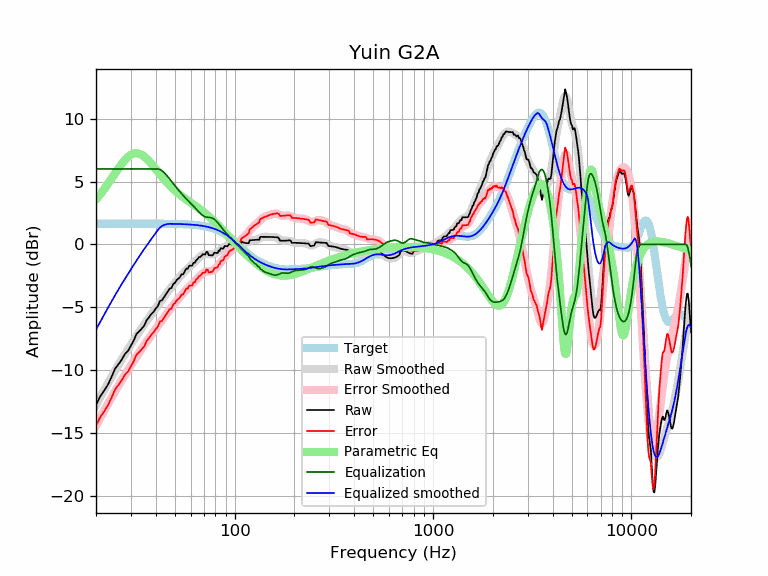

The data file committed next to this chart (first rows):
frequency, raw, error, smoothed, error_smoothed, equalization, parametric_eq, equalized_raw, equalized_smoothed, target
20, -12.78, -14.43, -12.79, -14.43, 6.00, 3.57, -6.78, -6.79, 1.65
21, -12.10, -13.75, -12.17, -13.82, 6.00, 3.98, -6.10, -6.17, 1.65
22, -11.64, -13.28, -11.59, -13.24, 6.00, 4.40, -5.64, -5.59, 1.65
23, -11.15, -12.80, -11.04, -12.68, 6.00, 4.83, -5.15, -5.04, 1.65
24, -10.52, -12.17, -10.52, -12.16, 6.00, 5.26, -4.52, -4.52, 1.65
25, -9.87, -11.52, -10.03, -11.68, 6.00, 5.67, -3.87, -4.03, 1.65
26, -9.53, -11.18, -9.57, -11.22, 6.00, 6.06, -3.53, -3.57, 1.65
27, -9.16, -10.81, -9.14, -10.79, 6.00, 6.42, -3.16, -3.14, 1.65
28, -8.72, -10.37, -8.73, -10.38, 6.00, 6.72, -2.72, -2.73, 1.65
29, -8.48, -10.13, -8.35, -10.00, 6.00, 6.96, -2.48, -2.35, 1.65
30, -8.05, -9.70, -7.98, -9.63, 6.00, 7.13, -2.05, -1.98, 1.65
31, -7.65, -9.30, -7.63, -9.27, 6.00, 7.23, -1.65, -1.63, 1.65
32, -7.13, -8.78, -7.29, -8.94, 6.00, 7.26, -1.13, -1.29, 1.65
33, -6.93, -8.58, -6.97, -8.62, 6.00, 7.22, -0.93, -0.97, 1.65
34, -6.69, -8.34, -6.66, -8.31, 6.00, 7.13, -0.69, -0.66, 1.65
35, -6.47, -8.12, -6.37, -8.02, 6.00, 6.99, -0.47, -0.37, 1.65
36, -6.04, -7.68, -6.09, -7.74, 6.00, 6.82, -0.04, -0.09, 1.65
37, -5.81, -7.45, -5.83, -7.47, 6.00, 6.63, 0.19, 0.17, 1.64
38, -5.54, -7.19, -5.57, -7.22, 6.00, 6.42, 0.46, 0.43, 1.64
39, -5.37, -7.01, -5.33, -6.97, 6.00, 6.21, 0.63, 0.67, 1.64
40, -5.11, -6.75, -5.09, -6.73, 6.00, 5.99, 0.89, 0.91, 1.64
41, -4.91, -6.56, -4.85, -6.50, 6.00, 5.78, 1.09, 1.15, 1.64
42, -4.51, -6.15, -4.63, -6.27, 5.96, 5.58, 1.45, 1.33, 1.64
43, -4.45, -6.09, -4.40, -6.04, 5.86, 5.38, 1.41, 1.46, 1.64
44, -4.22, -5.85, -4.19, -5.83, 5.73, 5.20, 1.51, 1.54, 1.64
45, -3.98, -5.62, -3.98, -5.61, 5.57, 5.02, 1.58, 1.59, 1.64
46, -3.75, -5.39, -3.77, -5.41, 5.39, 4.85, 1.64, 1.62, 1.64
47, -3.52, -5.16, -3.58, -5.21, 5.21, 4.70, 1.69, 1.63, 1.63
48, -3.48, -5.11, -3.39, -5.02, 5.02, 4.55, 1.55, 1.63, 1.63
49, -3.16, -4.79, -3.21, -4.84, 4.84, 4.41, 1.68, 1.63, 1.63
50, -3.06, -4.69, -3.04, -4.67, 4.67, 4.28, 1.61, 1.63, 1.63
51, -2.83, -4.46, -2.88, -4.50, 4.50, 4.16, 1.67, 1.62, 1.62
52, -2.73, -4.35, -2.72, -4.34, 4.34, 4.05, 1.61, 1.62, 1.62
53, -2.61, -4.22, -2.57, -4.18, 4.18, 3.94, 1.58, 1.62, 1.62
54, -2.38, -3.99, -2.42, -4.03, 4.03, 3.84, 1.65, 1.61, 1.61
55, -2.38, -3.99, -2.28, -3.89, 3.89, 3.75, 1.51, 1.61, 1.61
56, -2.15, -3.76, -2.15, -3.75, 3.75, 3.66, 1.60, 1.60, 1.60
57, -1.93, -3.52, -2.03, -3.62, 3.62, 3.57, 1.70, 1.60, 1.60
58, -1.93, -3.52, -1.91, -3.50, 3.50, 3.48, 1.57, 1.59, 1.59
59, -1.70, -3.28, -1.80, -3.38, 3.38, 3.40, 1.68, 1.58, 1.58
60, -1.70, -3.28, -1.69, -3.27, 3.27, 3.32, 1.57, 1.58, 1.58
61, -1.70, -3.27, -1.59, -3.16, 3.16, 3.25, 1.46, 1.57, 1.57
62, -1.47, -3.03, -1.49, -3.04, 3.04, 3.17, 1.57, 1.56, 1.56
63, -1.47, -3.02, -1.38, -2.93, 2.93, 3.09, 1.46, 1.55, 1.55
64, -1.24, -2.78, -1.28, -2.82, 2.82, 3.02, 1.57, 1.54, 1.54
65, -1.19, -2.72, -1.17, -2.70, 2.70, 2.94, 1.51, 1.53, 1.53
66, -1.01, -2.52, -1.07, -2.59, 2.59, 2.87, 1.58, 1.51, 1.51
67, -1.01, -2.51, -0.98, -2.48, 2.48, 2.79, 1.47, 1.50, 1.50
68, -0.91, -2.40, -0.90, -2.38, 2.38, 2.71, 1.47, 1.49, 1.49
69, -0.79, -2.26, -0.83, -2.30, 2.30, 2.63, 1.51, 1.47, 1.47
70, -0.80, -2.25, -0.79, -2.24, 2.24, 2.56, 1.44, 1.45, 1.45
71, -0.81, -2.25, -0.76, -2.20, 2.20, 2.48, 1.39, 1.44, 1.44
72, -0.60, -2.02, -0.76, -2.17, 2.17, 2.40, 1.57, 1.42, 1.42
73, -0.62, -2.01, -0.76, -2.16, 2.16, 2.32, 1.54, 1.40, 1.40
74, -0.86, -2.23, -0.78, -2.15, 2.15, 2.24, 1.29, 1.37, 1.37
75, -0.87, -2.22, -0.79, -2.14, 2.14, 2.15, 1.27, 1.35, 1.35
76, -0.87, -2.20, -0.80, -2.13, 2.13, 2.07, 1.25, 1.32, 1.32
77, -0.88, -2.18, -0.80, -2.10, 2.10, 1.99, 1.22, 1.30, 1.30
78, -0.82, -2.09, -0.79, -2.05, 2.05, 1.90, 1.23, 1.27, 1.27
79, -0.66, -1.90, -0.76, -1.99, 1.99, 1.82, 1.33, 1.24, 1.24
... 553 more rows
